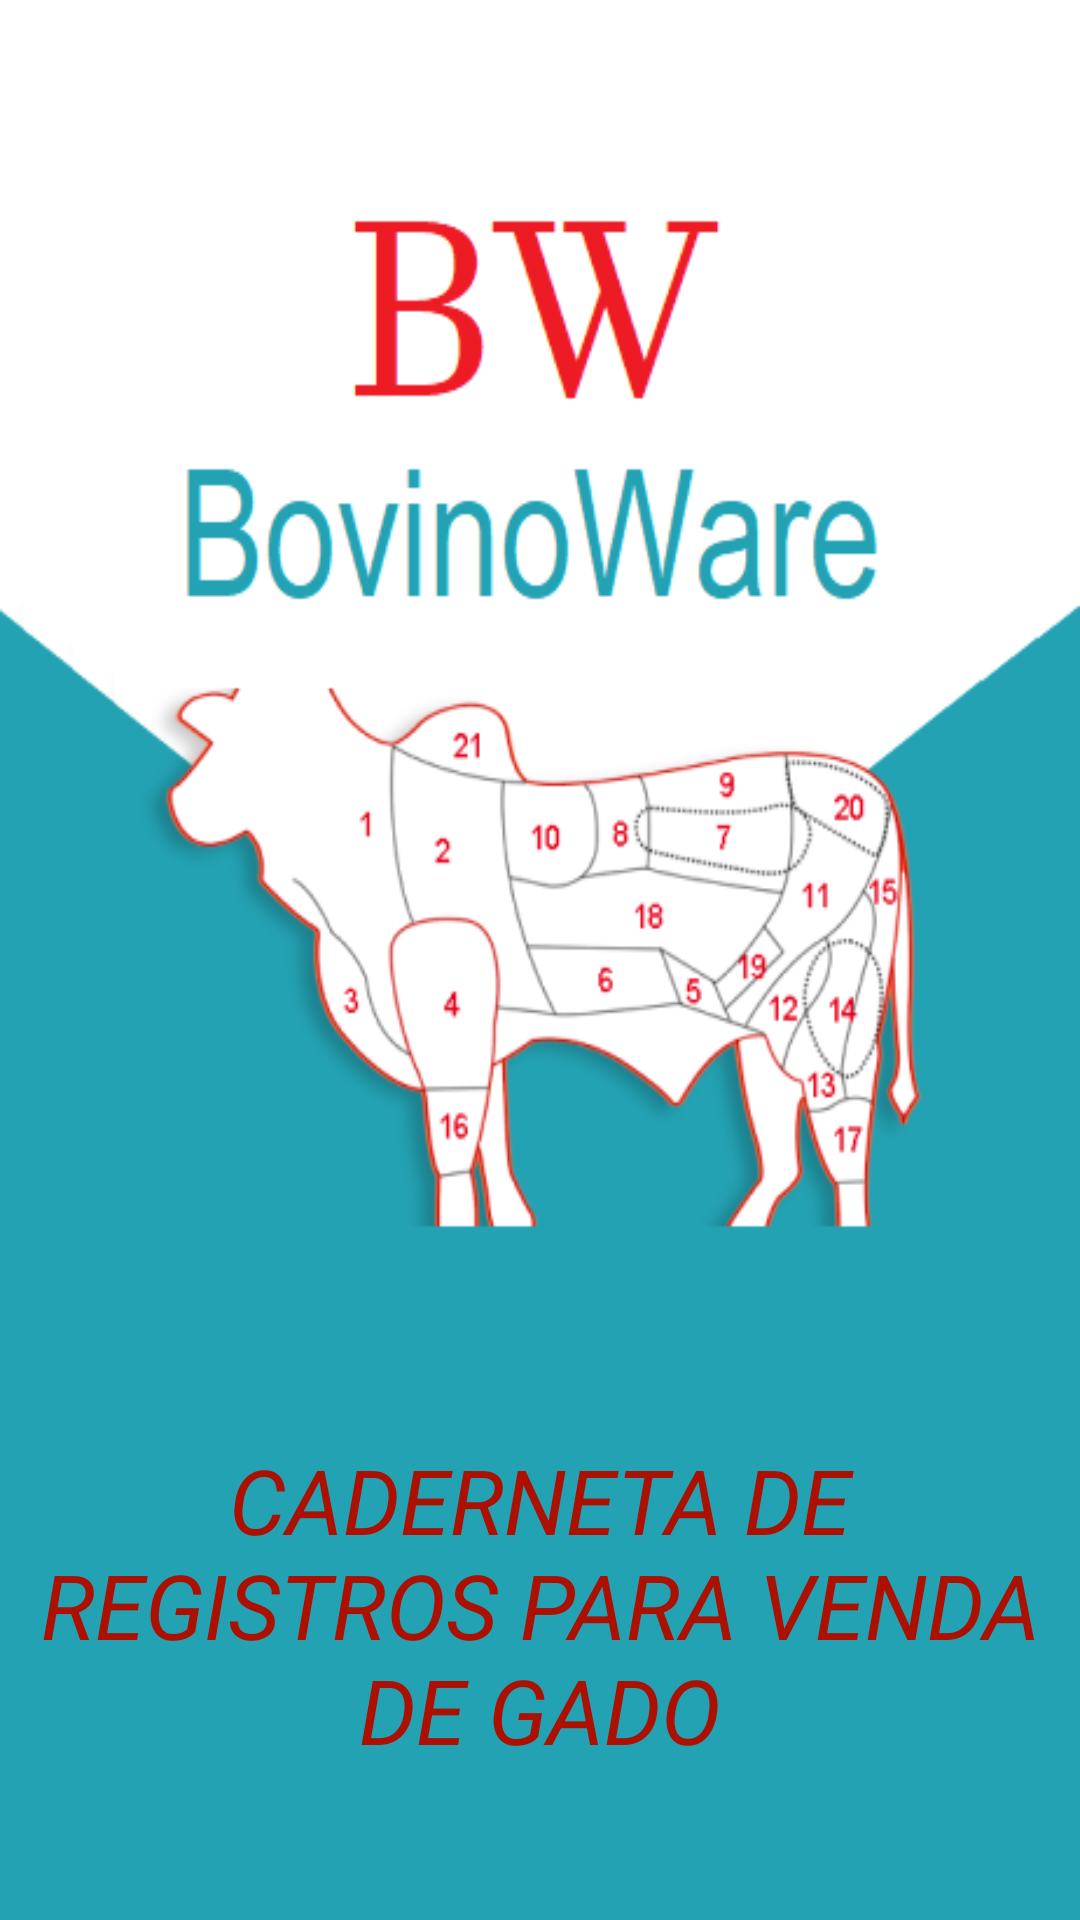

Produce the Android XML layout that renders to this screen, including the resource entries it uses.
<!-- AndroidManifest.xml: application theme AppTheme -->
<!-- res/layout/activity_splash_screen.xml -->
<?xml version="1.0" encoding="utf-8"?>
<LinearLayout
    xmlns:android="http://schemas.android.com/apk/res/android"
    xmlns:app="http://schemas.android.com/apk/res-auto"
    xmlns:tools="http://schemas.android.com/tools"
    android:layout_width="match_parent"
    android:layout_height="match_parent"
    tools:context=".SplashScreen"
    android:orientation="vertical"
    android:background="#000">





    <RelativeLayout
        android:id="@+id/imageView"
        android:layout_width="match_parent"
        android:layout_height="wrap_content"
        android:background="@drawable/splash" >

        <TextView
            android:id="@+id/textView"
            style="@android:style/Widget.Holo.Light.TextView.SpinnerItem"
            android:layout_width="match_parent"
            android:layout_height="590dp"
            android:gravity="bottom|center"
            android:text="@string/apresentacao"
            android:textColor="#AC1001"
            android:textSize="30sp"
            android:textStyle="italic" />

    </RelativeLayout>
</LinearLayout>
<!-- resources referenced by this layout -->
<resources>
  <!-- drawable splash: png bitmap (drawable, 57003 bytes) -->
  <string name="apresentacao">CADERNETA DE REGISTROS PARA VENDA DE GADO</string>
  <style name="AppTheme" parent="Theme.AppCompat.Light.DarkActionBar">
          
          <item name="colorPrimary">#1EA4B9</item>
          <item name="colorPrimaryDark">#1EA4B9</item>
          <item name="colorAccent">#1EA4B9</item>
      </style>
</resources>
